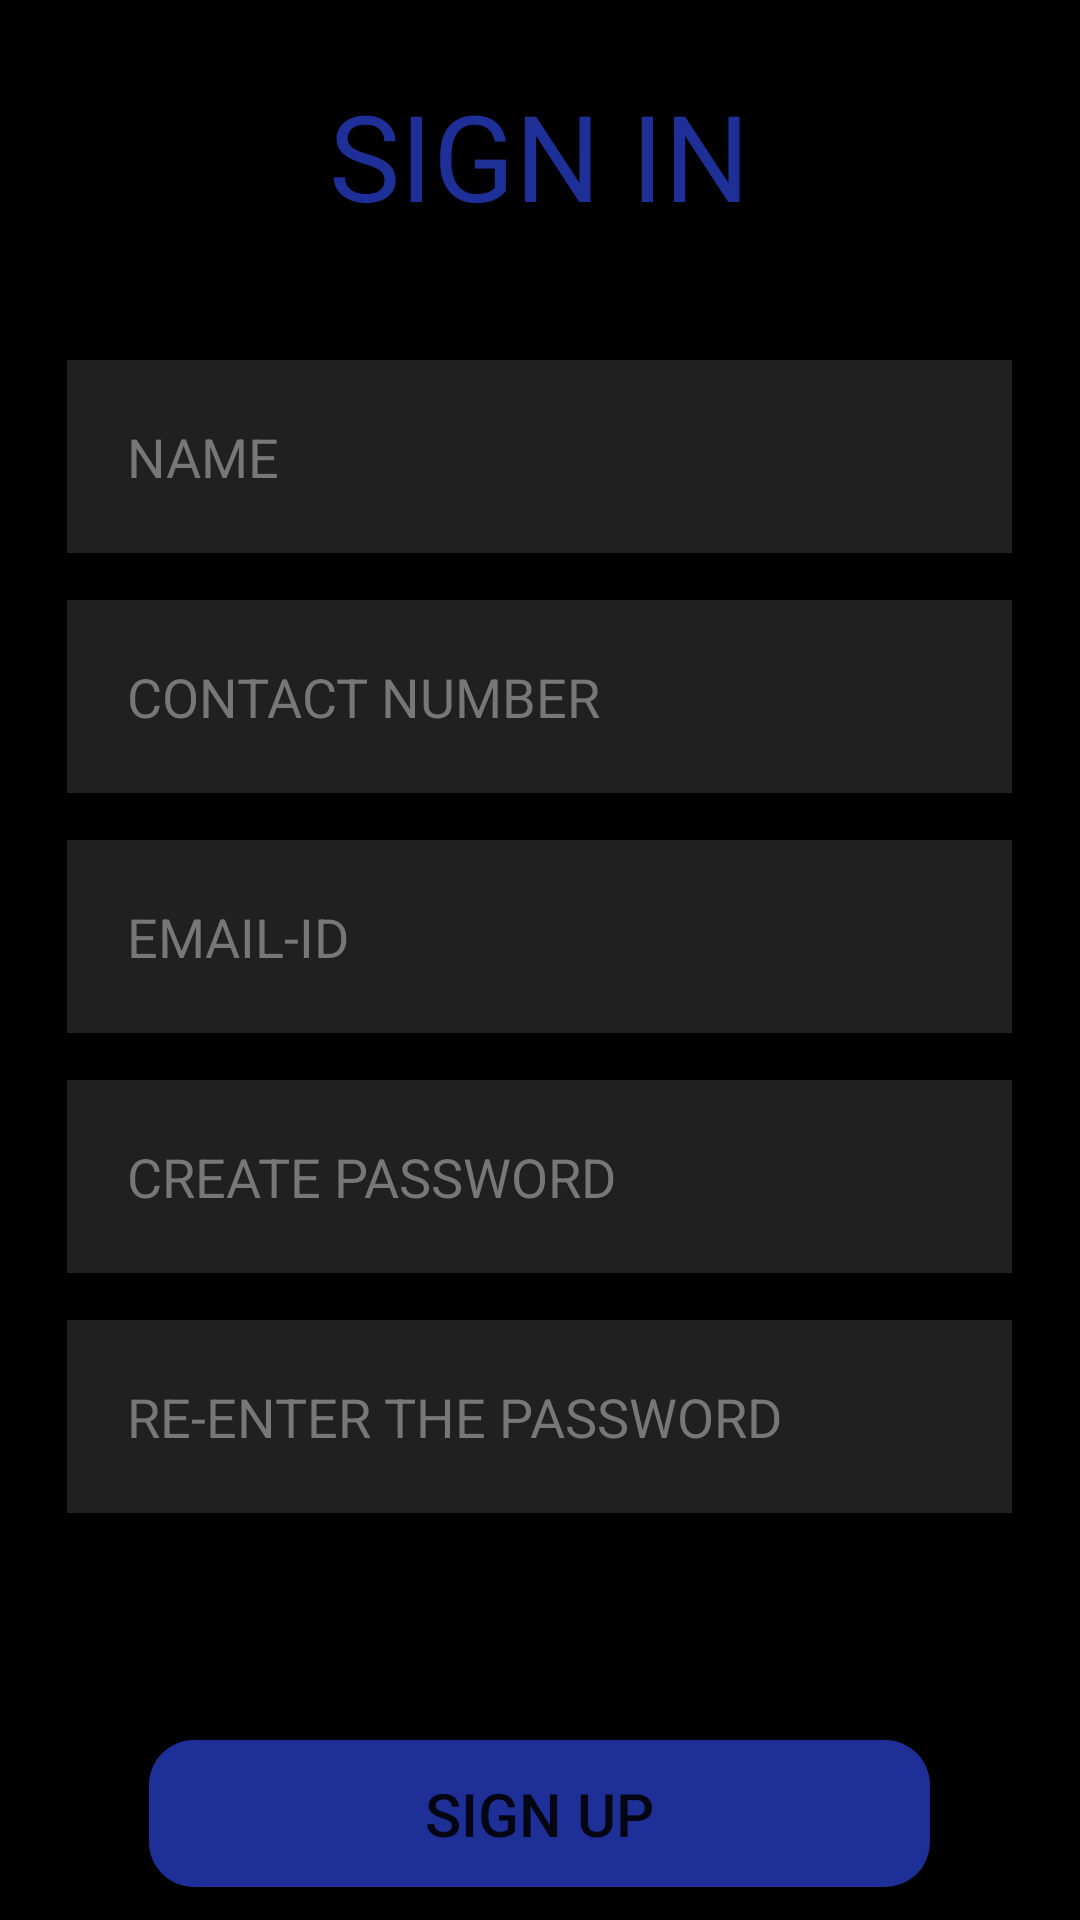

Android layout source for this screen:
<!-- AndroidManifest.xml: application theme Theme.SearchFuntionality -->
<!-- res/layout/activity_sign_up.xml -->
<?xml version="1.0" encoding="utf-8"?>
<RelativeLayout xmlns:android="http://schemas.android.com/apk/res/android"
    xmlns:app="http://schemas.android.com/apk/res-auto"
    xmlns:tools="http://schemas.android.com/tools"
    android:layout_width="match_parent"
    android:layout_height="match_parent"
    android:background="@color/black"
    tools:context=".SignUp">

    <TextView
        android:id="@+id/signn"
        android:layout_width="wrap_content"
        android:layout_height="wrap_content"
        android:text="SIGN IN"
        android:textColor="#1f2f98"
        android:textSize="40dp"
        android:layout_marginTop="25dp"
        android:layout_centerHorizontal="true"/>

    <EditText
        android:id="@+id/uname"
        android:layout_width="wrap_content"
        android:layout_height="wrap_content"
        android:layout_centerHorizontal="true"
        android:layout_marginTop="120dp"
        android:background="#20ffffff"
        android:ems="15"
        android:hint="NAME"
        android:inputType="text"
        android:padding="20dp"
        android:textColor="@color/white"
        android:textColorHint="#777777"
        app:layout_constraintTop_toTopOf="parent" />

    <EditText
        android:id="@+id/unumm"
        android:layout_width="wrap_content"
        android:layout_height="wrap_content"
        android:layout_centerHorizontal="true"
        android:layout_marginTop="200dp"
        android:ems="15"
        android:hint="CONTACT NUMBER"
        android:background="#20ffffff"
        android:padding="20dp"
        android:inputType="text"
        android:textColor="@color/white"
        android:textColorHint="#777777"
        app:layout_constraintTop_toTopOf="parent" />

    <EditText
        android:id="@+id/uemail"
        android:layout_width="wrap_content"
        android:layout_height="wrap_content"
        android:layout_centerHorizontal="true"
        android:layout_marginTop="280dp"
        android:ems="15"
        android:hint="EMAIL-ID"
        android:background="#20ffffff"
        android:padding="20dp"
        android:inputType="text"
        android:textColor="@color/white"
        android:textColorHint="#777777"
        app:layout_constraintTop_toTopOf="parent" />
    <EditText
        android:id="@+id/upswd"
        android:layout_width="wrap_content"
        android:layout_height="wrap_content"
        android:layout_centerHorizontal="true"
        android:layout_marginTop="360dp"
        android:background="#20ffffff"
        android:padding="20dp"
        android:ems="15"
        android:hint="CREATE PASSWORD"
        android:inputType="textPassword"
        android:textColor="@color/white"
        android:textColorHint="#777777"
        app:layout_constraintTop_toTopOf="parent" />

    <EditText
        android:id="@+id/upswdd"
        android:layout_width="wrap_content"
        android:layout_height="wrap_content"
        android:layout_centerHorizontal="true"
        android:layout_marginTop="440dp"
        android:background="#20ffffff"
        android:padding="20dp"
        android:ems="15"
        android:hint="RE-ENTER THE PASSWORD"
        android:inputType="textPassword"
        android:textColor="@color/white"
        android:textColorHint="#777777"
        app:layout_constraintTop_toTopOf="parent" />

    <Button
        android:id="@+id/submitt"
        android:layout_width="wrap_content"
        android:layout_height="wrap_content"
        android:layout_marginTop="580dp"
        android:background="@drawable/buttonn"
        android:clickable="true"
        android:onClick="onclicksu"
        android:layout_centerHorizontal="true"
        android:ems="11"
        android:padding="11dp"
        android:text="@string/btn"
        android:textSize="20sp" />














</RelativeLayout>
<!-- resources referenced by this layout -->
<resources>
  <!-- drawable buttonn (drawable) -->
  <?xml version="1.0" encoding="utf-8"?>
  <selector xmlns:android="http://schemas.android.com/apk/res/android">
      <item>
          <shape android:shape="rectangle">
              <solid android:color="#1f2f98"/>
                  <corners android:radius="15dp"/>
          </shape>
      </item>
  
  </selector>
  <string name="btn">SIGN UP</string>
  <style name="Theme.SearchFuntionality" parent="Theme.MaterialComponents.DayNight.DarkActionBar">
          
          <item name="colorPrimary">@color/purple_500</item>
          <item name="colorPrimaryVariant">@color/purple_700</item>
          <item name="colorOnPrimary">@color/white</item>
          <item name="colorOnBackground">@color/black</item>
          <item name="textColorAlertDialogListItem">@color/white</item>
  
          
          <item name="colorSecondary">@color/teal_200</item>
          <item name="colorSecondaryVariant">@color/teal_700</item>
          <item name="colorOnSecondary">@color/white</item>
          
          <item name="android:statusBarColor" tools:targetApi="l">?attr/colorPrimaryVariant</item>
          
      </style>
  <!-- not gathered from this repository: default colours our renderer supplied (Android Studio template values) -->
  <color name="purple_500">#FF6200EE</color>
  <color name="purple_700">#FF3700B3</color>
  <color name="teal_200">#FF03DAC5</color>
  <color name="teal_700">#FF018786</color>
  <color name="black">#FF000000</color>
  <color name="white">#FFFFFFFF</color>
</resources>
